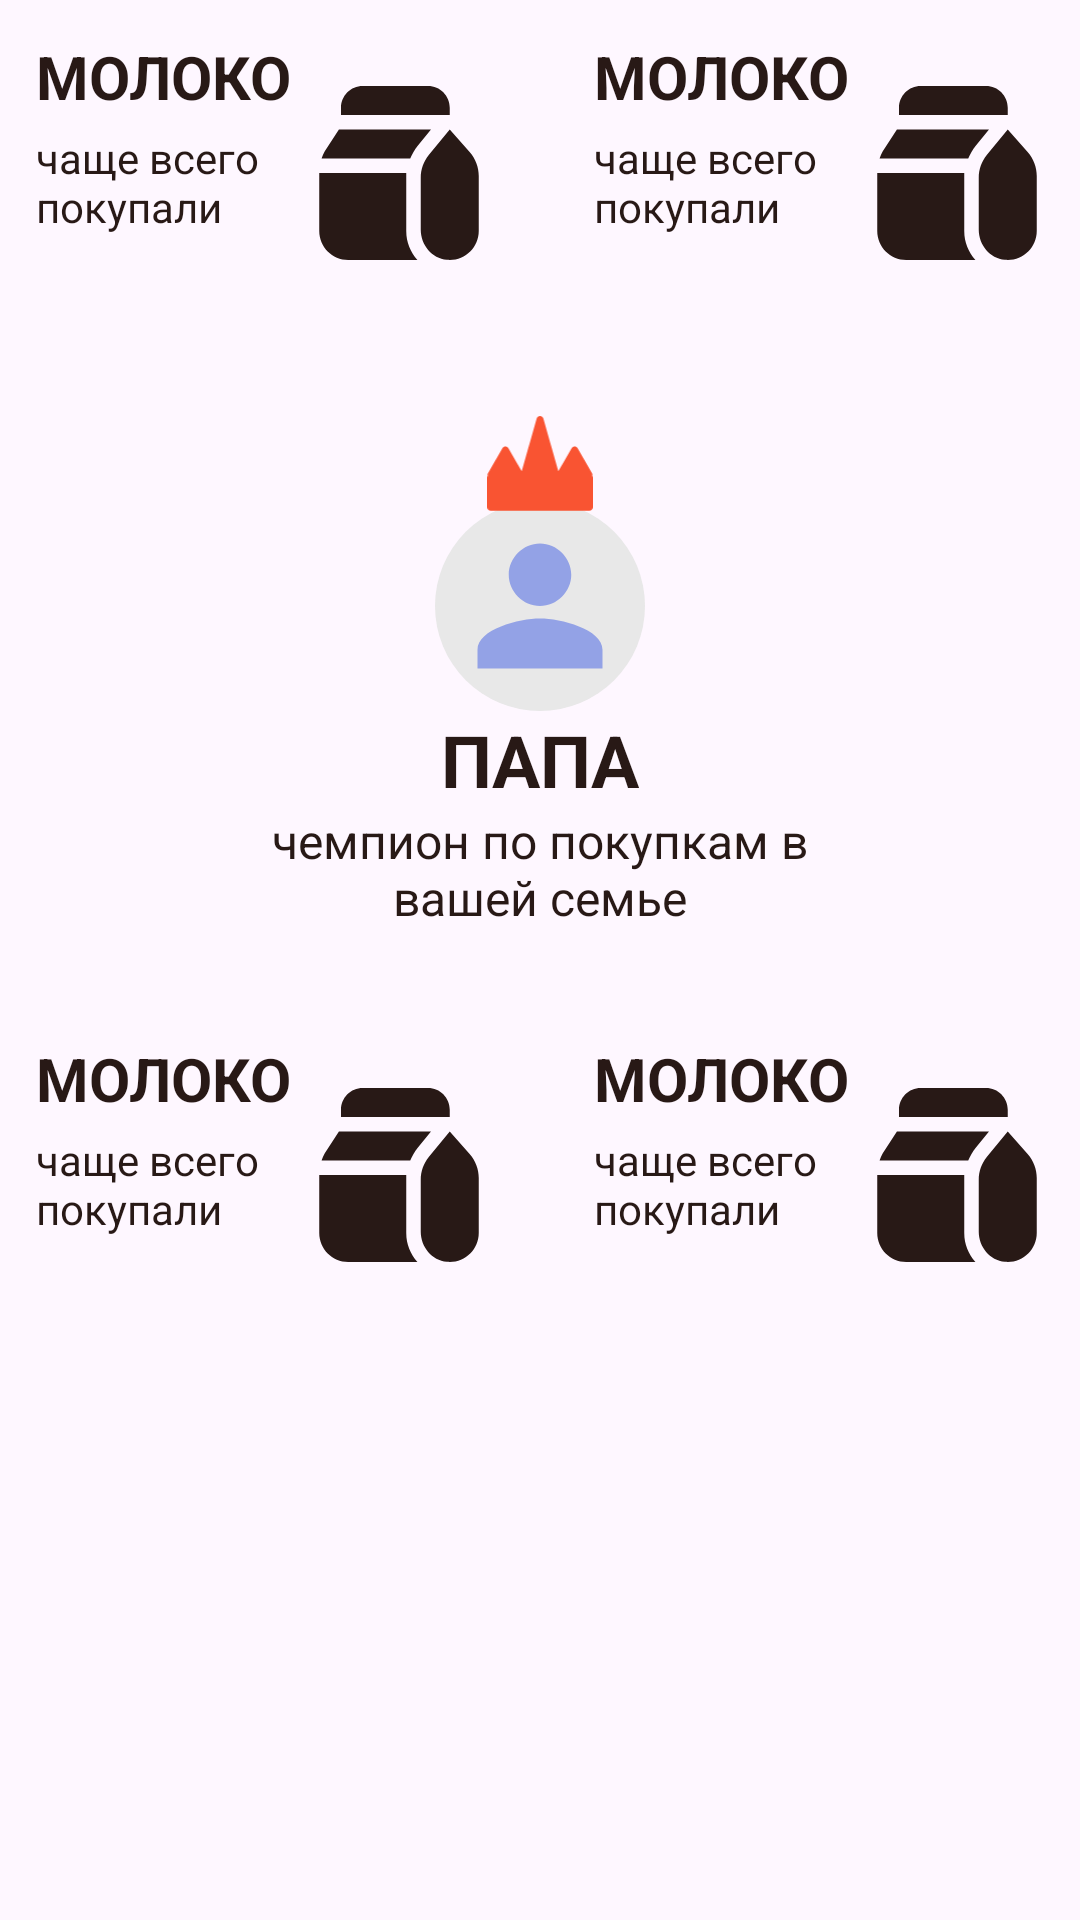

This screen was rendered from an Android layout file. Write that file and the resources it references.
<!-- AndroidManifest.xml: application theme Theme.Polochka -->
<!-- res/layout/view_analytics_insights.xml -->
<?xml version="1.0" encoding="utf-8"?>
<androidx.constraintlayout.widget.ConstraintLayout
    xmlns:android="http://schemas.android.com/apk/res/android"
    xmlns:app="http://schemas.android.com/apk/res-auto"
    xmlns:tools="http://schemas.android.com/tools"
    android:id="@+id/analyticsInsightsRoot"
    android:layout_width="match_parent"
    android:layout_height="wrap_content"
    android:paddingBottom="24dp">

    <include
        android:id="@+id/topLeftInsight"
        layout="@layout/item_analytics_insight"
        android:layout_width="0dp"
        android:layout_height="115dp"
        android:layout_marginEnd="6dp"
        app:layout_constraintTop_toTopOf="parent"
        app:layout_constraintStart_toStartOf="parent"
        app:layout_constraintEnd_toStartOf="@+id/topRightInsight" />

    <include
        android:id="@+id/topRightInsight"
        layout="@layout/item_analytics_insight"
        android:layout_width="0dp"
        android:layout_height="115dp"
        android:layout_marginStart="6dp"
        app:layout_constraintTop_toTopOf="@id/topLeftInsight"
        app:layout_constraintStart_toEndOf="@id/topLeftInsight"
        app:layout_constraintEnd_toEndOf="parent" />

    <ImageView
        android:id="@+id/championAvatarImageView"
        android:layout_width="70dp"
        android:layout_height="70dp"
        android:layout_marginTop="52dp"
        android:background="@drawable/bg_avatar_placeholder"
        android:contentDescription="@string/content_description_profile_photo"
        android:padding="10dp"
        android:scaleType="centerCrop"
        android:src="@drawable/ic_profile_placeholder"
        app:layout_constraintTop_toBottomOf="@id/topLeftInsight"
        app:layout_constraintStart_toStartOf="parent"
        app:layout_constraintEnd_toEndOf="parent"
        tools:src="@drawable/ic_profile_placeholder" />

    <ImageView
        android:id="@+id/crownImageView"
        android:layout_width="42dp"
        android:layout_height="32dp"
        android:layout_marginBottom="-4dp"
        android:contentDescription="@null"
        android:src="@drawable/ic_crown"
        app:layout_constraintBottom_toTopOf="@id/championAvatarImageView"
        app:layout_constraintStart_toStartOf="@id/championAvatarImageView"
        app:layout_constraintEnd_toEndOf="@id/championAvatarImageView" />

    <TextView
        android:id="@+id/championNameTextView"
        android:layout_width="wrap_content"
        android:layout_height="wrap_content"
        android:text="@string/analytics_champion_name_default"
        android:textAllCaps="true"
        android:textColor="@color/text_primary"
        android:textSize="24sp"
        android:textStyle="bold"
        app:layout_constraintTop_toBottomOf="@id/championAvatarImageView"
        app:layout_constraintStart_toStartOf="parent"
        app:layout_constraintEnd_toEndOf="parent" />

    <TextView
        android:id="@+id/championDescriptionTextView"
        android:layout_width="180dp"
        android:layout_height="wrap_content"
        android:gravity="center"
        android:text="@string/analytics_champion_description"
        android:textColor="@color/text_primary"
        android:textSize="16sp"
        app:layout_constraintTop_toBottomOf="@id/championNameTextView"
        app:layout_constraintStart_toStartOf="parent"
        app:layout_constraintEnd_toEndOf="parent" />

    <include
        android:id="@+id/bottomLeftInsight"
        layout="@layout/item_analytics_insight"
        android:layout_width="0dp"
        android:layout_height="115dp"
        android:layout_marginTop="24dp"
        android:layout_marginEnd="6dp"
        app:layout_constraintTop_toBottomOf="@id/championDescriptionTextView"
        app:layout_constraintStart_toStartOf="parent"
        app:layout_constraintEnd_toStartOf="@+id/bottomRightInsight" />

    <include
        android:id="@+id/bottomRightInsight"
        layout="@layout/item_analytics_insight"
        android:layout_width="0dp"
        android:layout_height="115dp"
        android:layout_marginStart="6dp"
        app:layout_constraintTop_toTopOf="@id/bottomLeftInsight"
        app:layout_constraintStart_toEndOf="@id/bottomLeftInsight"
        app:layout_constraintEnd_toEndOf="parent" />

</androidx.constraintlayout.widget.ConstraintLayout>
<!-- res/layout/item_analytics_insight.xml (included above) -->
<?xml version="1.0" encoding="utf-8"?>
<androidx.constraintlayout.widget.ConstraintLayout
    xmlns:android="http://schemas.android.com/apk/res/android"
    xmlns:app="http://schemas.android.com/apk/res-auto"
    xmlns:tools="http://schemas.android.com/tools"
    android:layout_width="match_parent"
    android:layout_height="match_parent"
    android:background="@drawable/bg_analytics_insight"
    android:padding="12dp">

    <TextView
        android:id="@+id/insightTitleTextView"
        android:layout_width="0dp"
        android:layout_height="wrap_content"
        android:textColor="@color/text_primary"
        android:textSize="20sp"
        android:textStyle="bold"
        android:textAllCaps="true"
        app:layout_constraintTop_toTopOf="parent"
        app:layout_constraintStart_toStartOf="parent"
        app:layout_constraintEnd_toStartOf="@id/insightIconImageView"
        tools:text="Молоко" />

    <TextView
        android:id="@+id/insightDescriptionTextView"
        android:layout_width="0dp"
        android:layout_height="wrap_content"
        android:layout_marginTop="4dp"
        android:textColor="@color/text_primary"
        android:textSize="14sp"
        app:layout_constraintTop_toBottomOf="@id/insightTitleTextView"
        app:layout_constraintStart_toStartOf="parent"
        app:layout_constraintEnd_toStartOf="@id/insightIconImageView"
        tools:text="чаще всего покупали" />

    <ImageView
        android:id="@+id/insightIconImageView"
        android:layout_width="58dp"
        android:layout_height="58dp"
        android:layout_marginStart="8dp"
        android:contentDescription="@null"
        app:layout_constraintTop_toTopOf="parent"
        app:layout_constraintBottom_toBottomOf="parent"
        app:layout_constraintEnd_toEndOf="parent"
        tools:src="@drawable/ic_milk" />

</androidx.constraintlayout.widget.ConstraintLayout>
<!-- resources referenced by this layout -->
<resources>
  <color name="text_primary">#281916</color>
  <!-- drawable bg_avatar_placeholder (drawable) -->
  <shape xmlns:android="http://schemas.android.com/apk/res/android">
      <solid android:color="@color/field_background" />
      <corners android:radius="52dp" />
  </shape>
  <!-- drawable ic_crown (drawable) -->
  <vector xmlns:android="http://schemas.android.com/apk/res/android"
      android:width="22dp"
      android:height="20dp"
      android:viewportWidth="22"
      android:viewportHeight="20">
    <path
        android:pathData="M10.306,0.524C10.504,-0.175 11.496,-0.175 11.694,0.524L14.814,11.535L17.589,6.732C17.867,6.252 18.56,6.252 18.838,6.732L21.805,11.871C21.913,12.06 21.925,12.266 21.867,12.448C21.95,12.566 22,12.708 22,12.863V18.994C22,19.392 21.677,19.716 21.278,19.716H0.722C0.323,19.716 0,19.392 0,18.994V12.863C0,12.709 0.049,12.566 0.132,12.448C0.074,12.266 0.087,12.059 0.195,11.871L3.162,6.732C3.44,6.252 4.134,6.252 4.411,6.732L7.185,11.535L10.306,0.524Z"
        android:fillColor="#F95432"
        android:fillType="evenOdd"/>
  </vector>
  <!-- drawable ic_milk (drawable) -->
  <vector xmlns:android="http://schemas.android.com/apk/res/android"
      android:width="20dp"
      android:height="20dp"
      android:viewportWidth="20"
      android:viewportHeight="20">
    <group>
      <clip-path
          android:pathData="M0,0h20v20h-20z"/>
      <path
          android:pathData="M15.833,3.333H3.333V2.5C3.333,1.119 4.453,0 5.833,0H13.333C14.714,0 15.833,1.119 15.833,2.5V3.333ZM10.833,16.667V10H0.833V16.667C0.833,18.507 2.326,20 4.167,20H12.117C11.322,19.114 10.833,17.948 10.833,16.667ZM15.833,5L13.444,7.915C12.833,8.66 12.5,9.593 12.5,10.556V16.522C12.5,18.263 13.773,19.818 15.506,19.983C17.494,20.173 19.167,18.614 19.167,16.666V10.341C19.167,9.323 18.793,8.339 18.118,7.577L15.833,5ZM3.095,5L1.468,7.509C1.322,7.774 1.199,8.048 1.103,8.333H11.292C11.51,7.807 11.789,7.304 12.154,6.858L13.677,5H3.095Z"
          android:fillColor="#281916"/>
    </group>
  </vector>
  <!-- drawable ic_profile_placeholder (drawable) -->
  <?xml version="1.0" encoding="utf-8"?>
  <vector xmlns:android="http://schemas.android.com/apk/res/android"
      android:width="24dp"
      android:height="24dp"
      android:viewportWidth="24"
      android:viewportHeight="24">
  
      <path
          android:fillColor="@color/button_primary"
          android:pathData="M12,12c2.7,0 5,-2.3 5,-5s-2.3,-5 -5,-5 -5,2.3 -5,5 2.3,5 5,5zm0,2c-3.3,0 -10,1.7 -10,5v3h20v-3c0,-3.3 -6.7,-5 -10,-5z"/>
  </vector>
  <string name="analytics_champion_description">чемпион по покупкам в вашей семье</string>
  <string name="analytics_champion_name_default">Папа</string>
  <string name="content_description_profile_photo">Фото профиля</string>
  <style name="Theme.Polochka" parent="Base.Theme.Polochka" />
  <color name="field_background">#E8E8E8</color>
  <color name="button_primary">#93A2E6</color>
  <style name="Base.Theme.Polochka" parent="Theme.Material3.DayNight.NoActionBar">
          
          
      </style>
</resources>
